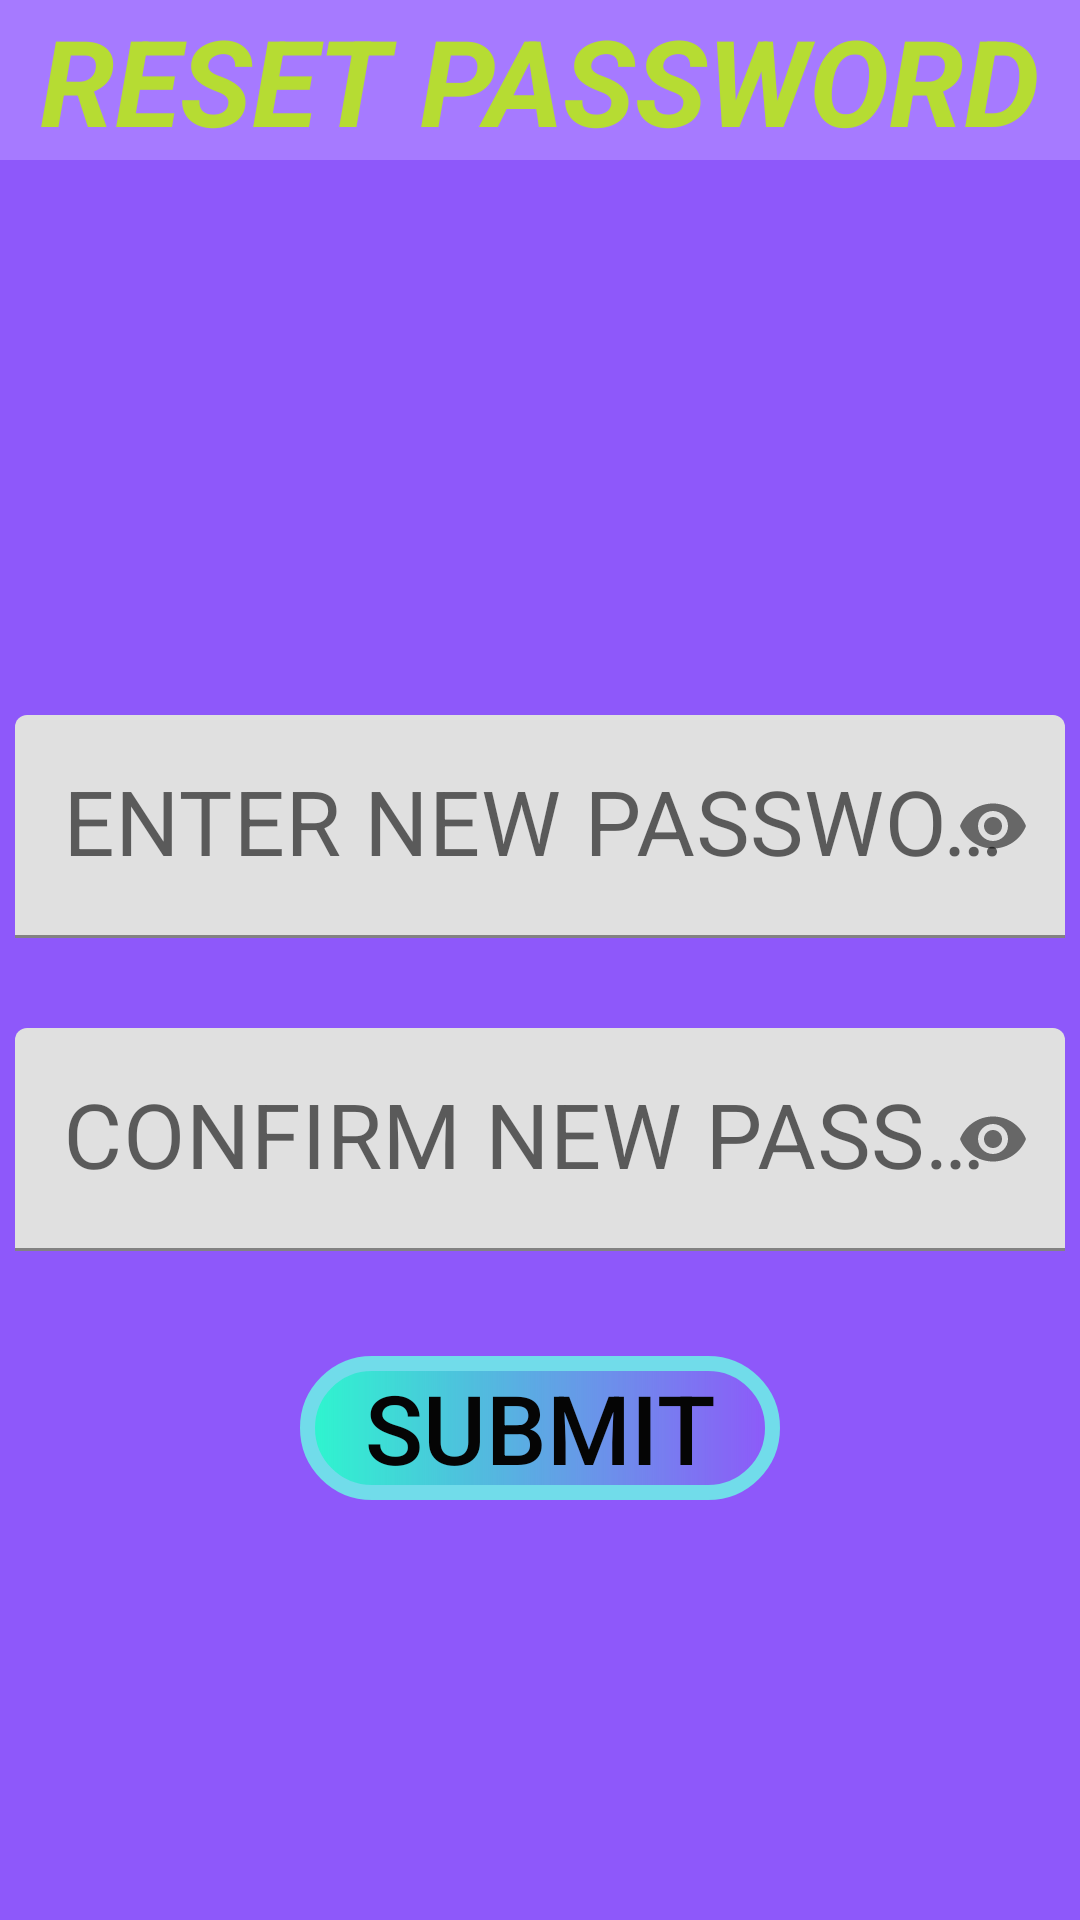

Produce the Android XML layout that renders to this screen, including the resource entries it uses.
<!-- AndroidManifest.xml: application theme Theme.LUMIT -->
<!-- res/layout/activity_main14.xml -->
<?xml version="1.0" encoding="utf-8"?>
<LinearLayout xmlns:android="http://schemas.android.com/apk/res/android"
    xmlns:app="http://schemas.android.com/apk/res-auto"
    xmlns:tools="http://schemas.android.com/tools"
    android:layout_width="match_parent"
    android:layout_height="match_parent"
    tools:context=".MainActivity14"
    android:orientation="vertical"
    android:background="#8E58FA">
    <TextView
        android:layout_width="match_parent"
        android:layout_height="wrap_content"
        android:gravity="center"
        android:text="RESET PASSWORD"
        android:textColor="#B6DC33"
        android:textSize="40sp"
        android:textStyle="bold|italic"
        android:background="#A67AFF"
        tools:ignore="TextContrastCheck" />
    <Space
        android:layout_width="match_parent"
        android:layout_height="180dp"/>
    <com.google.android.material.textfield.TextInputLayout
        android:layout_width="match_parent"
        android:layout_height="wrap_content"
        app:passwordToggleEnabled="true">
        <EditText
            android:layout_width="match_parent"
            android:layout_height="wrap_content"
            android:layout_margin="5dp"
            android:hint="ENTER NEW PASSWORD"
            android:textColor="#A5A5A5"
            android:textSize="30sp"
            tools:ignore="TextContrastCheck"
            android:maxLength="6"
            android:inputType="numberPassword"
            android:importantForAutofill="no"/>
    </com.google.android.material.textfield.TextInputLayout>
    <Space
        android:layout_width="match_parent"
        android:layout_height="20dp"/>
    <com.google.android.material.textfield.TextInputLayout
        android:layout_width="match_parent"
        android:layout_height="wrap_content"
        app:passwordToggleEnabled="true">
        <EditText
            android:layout_width="match_parent"
            android:layout_height="wrap_content"
            android:layout_margin="5dp"
            android:hint="CONFIRM NEW PASSWORD"
            android:textColor="#A5A5A5"
            android:textSize="30sp"
            tools:ignore="TextContrastCheck"
            android:maxLength="6"
            android:inputType="numberPassword"
            android:importantForAutofill="no"/>
    </com.google.android.material.textfield.TextInputLayout>
    <Space
        android:layout_width="match_parent"
        android:layout_height="30dp"/>
    <Button
        android:id="@+id/btn20"
        android:layout_width="match_parent"
        android:layout_height="wrap_content"
        android:layout_marginLeft="100sp"
        android:layout_marginRight="100sp"
        android:background="@drawable/oval"
        android:text="SUBMIT"
        android:textAlignment="center"
        android:textColor="#050505"
        android:textSize="32sp"
        tools:ignore="TextContrastCheck"/>
</LinearLayout>
<!-- resources referenced by this layout -->
<resources>
  <!-- drawable oval (drawable) -->
  <?xml version="1.0" encoding="utf-8"?>
  <shape
      xmlns:android="http://schemas.android.com/apk/res/android"
      android:shape="rectangle">
  
      <stroke
          android:color="@color/colorAccent"
          android:width="5dp"/>
      <corners
          android:radius="300dp"/>
      <solid
          android:color="#68EAD0"/>
      <gradient
          android:startColor="#2DF6CE"/>
  </shape>
  <style name="Theme.LUMIT" parent="Theme.MaterialComponents.DayNight.DarkActionBar">
          
          <item name="colorPrimary">@color/purple_500</item>
          <item name="colorPrimaryVariant">@color/purple_700</item>
          <item name="colorOnPrimary">@color/white</item>
          
          <item name="colorSecondary">@color/teal_200</item>
          <item name="colorSecondaryVariant">@color/teal_700</item>
          <item name="colorOnSecondary">@color/black</item>
          
          <item name="android:statusBarColor" tools:targetApi="l">?attr/colorPrimaryVariant</item>
          
      </style>
  <color name="colorAccent">#71DCEA</color>
  <color name="purple_500">#FF6200EE</color>
  <color name="purple_700">#FF3700B3</color>
  <color name="white">#FFFFFFFF</color>
  <color name="teal_200">#FF03DAC5</color>
  <color name="teal_700">#FF018786</color>
  <color name="black">#FF000000</color>
</resources>
